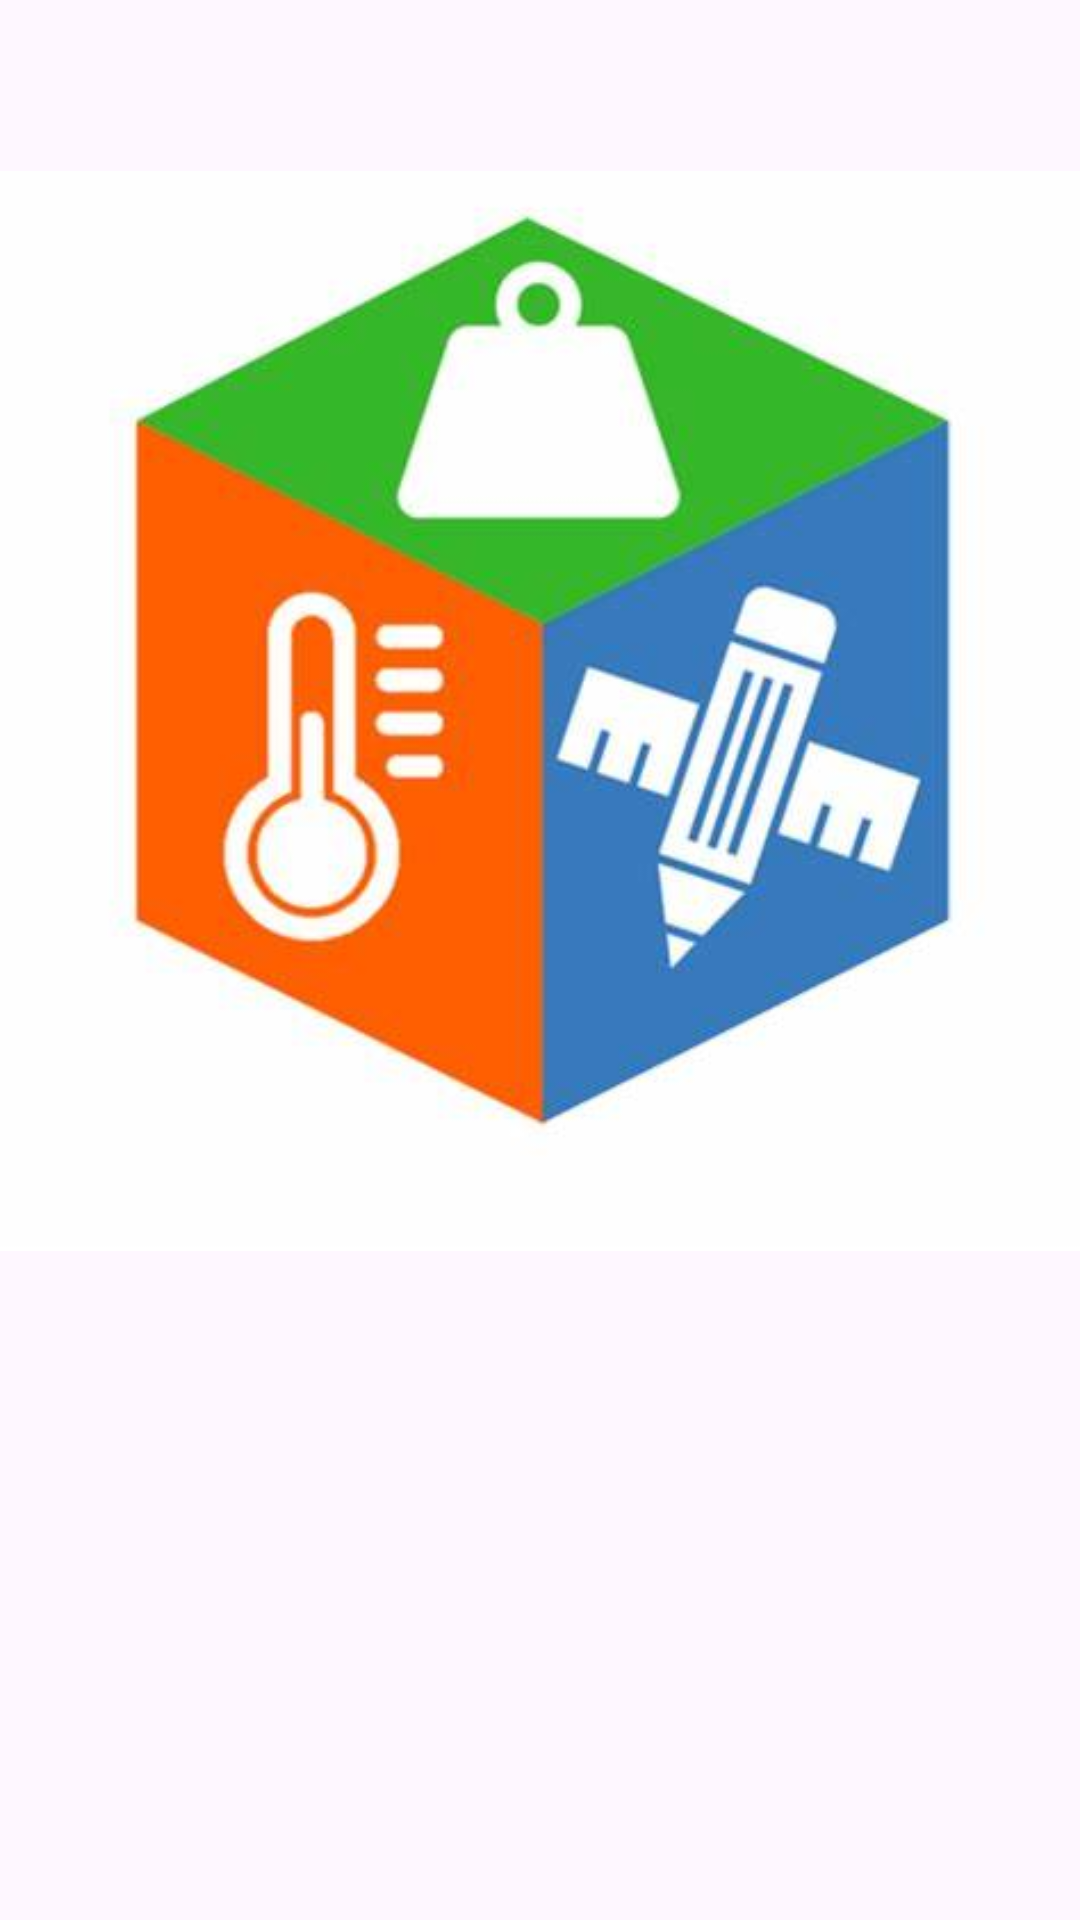

Reconstruct the res/layout file that produces this screen, plus the resources it refers to.
<!-- AndroidManifest.xml: application theme Theme.UNITCONVERTOR -->
<!-- res/layout/activity_main.xml -->
<?xml version="1.0" encoding="utf-8"?>
<androidx.constraintlayout.widget.ConstraintLayout xmlns:android="http://schemas.android.com/apk/res/android"
    xmlns:app="http://schemas.android.com/apk/res-auto"
    xmlns:tools="http://schemas.android.com/tools"
    android:layout_width="match_parent"
    android:layout_height="match_parent"
    tools:context=".MainActivity">

    <ImageView
        android:id="@+id/imageView"
        android:layout_width="wrap_content"
        android:layout_height="wrap_content"
        app:layout_constraintBottom_toBottomOf="parent"
        app:layout_constraintEnd_toEndOf="parent"
        app:layout_constraintHorizontal_bias="0.0"
        app:layout_constraintStart_toStartOf="parent"
        app:layout_constraintTop_toTopOf="parent"
        app:layout_constraintVertical_bias="0.0"
        app:srcCompat="@drawable/logo_unit" />

    <TextView
        android:id="@+id/textView"
        android:layout_width="wrap_content"
        android:layout_height="wrap_content"
        android:textSize="34sp"
        android:visibility="visible"
        app:layout_constraintBottom_toBottomOf="parent"
        app:layout_constraintEnd_toEndOf="parent"
        app:layout_constraintHorizontal_bias="0.498"
        app:layout_constraintStart_toStartOf="parent"
        app:layout_constraintTop_toBottomOf="@+id/imageView"
        app:layout_constraintVertical_bias="0.331" />

</androidx.constraintlayout.widget.ConstraintLayout>
<!-- resources referenced by this layout -->
<resources>
  <!-- drawable logo_unit: jpg bitmap (drawable, 16432 bytes) -->
  <style name="Theme.UNITCONVERTOR" parent="Base.Theme.UNITCONVERTOR" />
  <style name="Base.Theme.UNITCONVERTOR" parent="Theme.Material3.DayNight.NoActionBar">
          
          
      </style>
</resources>
